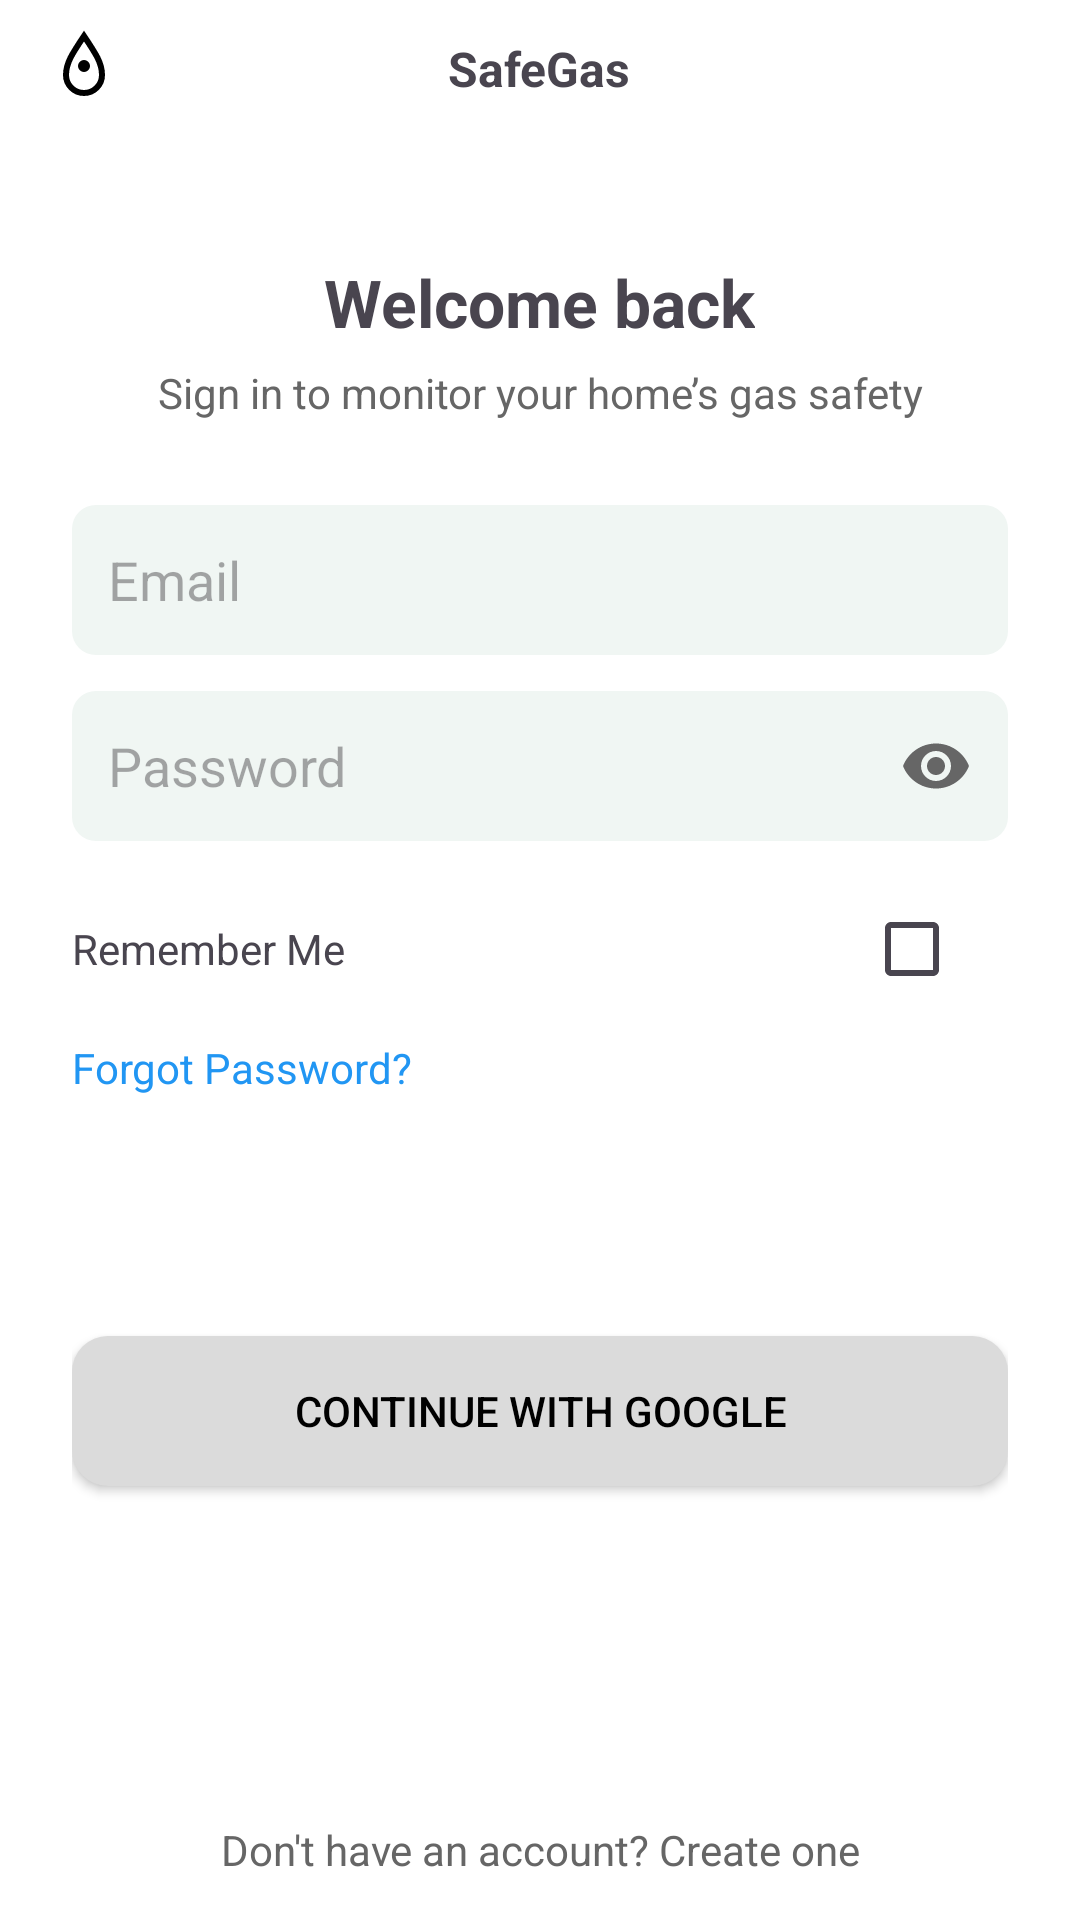

The Android layout XML behind this screen, and the referenced resources:
<!-- AndroidManifest.xml: application theme Theme.SafeGas1 -->
<!-- res/layout/activity_login.xml -->
<?xml version="1.0" encoding="utf-8"?>
<LinearLayout xmlns:android="http://schemas.android.com/apk/res/android"
    android:id="@+id/main"
    android:layout_width="match_parent"
    android:layout_height="match_parent"
    android:orientation="vertical"
    android:background="@android:color/white">

    
    <FrameLayout
        android:layout_width="match_parent"
        android:layout_height="72dp"
        android:paddingStart="16dp"
        android:paddingEnd="16dp"
        android:paddingTop="10dp"
        android:paddingBottom="6dp">

        
        <ImageView
            android:id="@+id/logo"
            android:layout_width="24dp"
            android:layout_height="24dp"
            android:layout_gravity="start|top"
            android:src="@drawable/ic_gas"
            android:contentDescription="logo" />

        
        <TextView
            android:id="@+id/titleSafeGas"
            android:layout_width="wrap_content"
            android:layout_height="wrap_content"
            android:layout_gravity="center_horizontal|top"
            android:text="SafeGas"
            android:textSize="16sp"
            android:textStyle="bold"
            android:paddingTop="2dp"/>
    </FrameLayout>

    
    <ScrollView
        android:layout_width="match_parent"
        android:layout_height="0dp"
        android:layout_weight="1"
        android:fillViewport="true">

        <LinearLayout
            android:layout_width="match_parent"
            android:layout_height="wrap_content"
            android:orientation="vertical"
            android:paddingStart="24dp"
            android:paddingEnd="24dp"
            android:gravity="center_horizontal">

            
            <TextView
                android:id="@+id/welcome"
                android:layout_width="wrap_content"
                android:layout_height="wrap_content"
                android:text="Welcome back"
                android:textSize="22sp"
                android:textStyle="bold"
                android:layout_marginTop="14dp"/>

            <TextView
                android:id="@+id/sub"
                android:layout_width="wrap_content"
                android:layout_height="wrap_content"
                android:text="Sign in to monitor your home’s gas safety"
                android:textSize="14sp"
                android:textColor="#666666"
                android:layout_marginTop="6dp"
                android:gravity="center"/>

            
            <EditText
                android:id="@+id/email"
                android:layout_width="match_parent"
                android:layout_height="50dp"
                android:layout_marginTop="28dp"
                android:hint="Email"
                android:padding="12dp"
                android:background="@drawable/bg_input"
                android:inputType="textEmailAddress"
                android:gravity="center_vertical"/>

            
            <EditText
                android:id="@+id/password"
                android:layout_width="match_parent"
                android:layout_height="50dp"
                android:layout_marginTop="12dp"
                android:hint="Password"
                android:padding="12dp"
                android:background="@drawable/bg_input"
                android:inputType="textPassword"
                android:drawableEnd="@drawable/ic_visibility"
                android:drawablePadding="8dp"
                android:gravity="center_vertical" />

            
            <LinearLayout
                android:layout_width="match_parent"
                android:layout_height="wrap_content"
                android:orientation="horizontal"
                android:layout_marginTop="12dp"
                android:gravity="center_vertical">

                <TextView
                    android:id="@+id/tvRemember"
                    android:layout_width="0dp"
                    android:layout_height="wrap_content"
                    android:layout_weight="1"
                    android:text="Remember Me"
                    android:textSize="14sp"/>

                <CheckBox
                    android:id="@+id/checkRemember"
                    android:layout_width="wrap_content"
                    android:layout_height="wrap_content"/>
            </LinearLayout>

            
            <TextView
                android:id="@+id/tvForgot"
                android:layout_width="match_parent"
                android:layout_height="wrap_content"
                android:text="Forgot Password?"
                android:textColor="#2196F3"
                android:textSize="14sp"
                android:layout_marginTop="6dp"/>

            
            <Button
                android:id="@+id/btnSignIn"
                android:layout_width="match_parent"
                android:layout_height="50dp"
                android:layout_marginTop="18dp"
                android:text="Sign In"
                android:textStyle="bold"
                android:background="@drawable/bg_button_green"
                android:textColor="@android:color/white"/>

            <Button
                android:id="@+id/btnGoogle"
                android:layout_width="match_parent"
                android:layout_height="50dp"
                android:layout_marginTop="12dp"
                android:text="Continue with Google"
                android:background="@drawable/bg_button_gray"
                android:textColor="#000000"/>

            
            <View
                android:layout_width="match_parent"
                android:layout_height="40dp"/>

        </LinearLayout>
    </ScrollView>

    
    <TextView
        android:id="@+id/bottomCreate"
        android:layout_width="match_parent"
        android:layout_height="wrap_content"
        android:text="Don't have an account? Create one"
        android:padding="14dp"
        android:gravity="center"
        android:textSize="14sp"
        android:textColor="#666666"/>
</LinearLayout>
<!-- resources referenced by this layout -->
<resources>
  <!-- drawable bg_button_gray (drawable) -->
  <?xml version="1.0" encoding="utf-8"?>
  <shape xmlns:android="http://schemas.android.com/apk/res/android" android:shape="rectangle">
      <solid android:color="#DBDBDB"/>
      <corners android:radius="12dp"/>
  </shape>
  <!-- drawable bg_input (drawable) -->
  <?xml version="1.0" encoding="utf-8"?>
  <shape xmlns:android="http://schemas.android.com/apk/res/android"
      android:shape="rectangle">
      <solid android:color="#f0f6f3"/> 
      <corners android:radius="8dp"/>
      <size android:height="50dp"/>
  </shape>
  <!-- drawable ic_gas (drawable) -->
  <vector xmlns:android="http://schemas.android.com/apk/res/android"
      android:width="24dp"
      android:height="24dp"
      android:viewportWidth="24"
      android:viewportHeight="24">
  
      
      <path
          android:fillColor="@android:color/transparent"
          android:strokeColor="#000000"
          android:strokeWidth="2"
          android:pathData="M12,2
                            C8,8 6,11 6,15
                            A6,6 0 0,0 18,15
                            C18,11 16,8 12,2 Z"/>
  
      
      <path
          android:fillColor="#000000"
          android:pathData="M12,12
                            m-2,0
                            a2,2 0 1,0 4,0
                            a2,2 0 1,0 -4,0"/>
  </vector>
  <!-- drawable ic_visibility (drawable) -->
  <?xml version="1.0" encoding="utf-8"?>
  <vector xmlns:android="http://schemas.android.com/apk/res/android"
      android:width="24dp"
      android:height="24dp"
      android:viewportWidth="24"
      android:viewportHeight="24">
  
      
      <path
          android:fillColor="#666666"
          android:pathData="M12,4.5C7,4.5 2.73,7.61 1,12c1.73,4.39 6,7.5 11,7.5s9.27,-3.11 11,-7.5c-1.73,-4.39 -6,-7.5 -11,-7.5zM12,17c-2.76,0 -5,-2.24 -5,-5s2.24,-5 5,-5 5,2.24 5,5 -2.24,5 -5,5z"/>
  
      
      <path
          android:fillColor="#666666"
          android:pathData="M12,9c-1.66,0 -3,1.34 -3,3s1.34,3 3,3 3,-1.34 3,-3 -1.34,-3 -3,-3z"/>
  </vector>
  <style name="Theme.SafeGas1" parent="Base.Theme.SafeGas1" />
  <style name="Base.Theme.SafeGas1" parent="Theme.Material3.DayNight.NoActionBar">
          
          
      </style>
</resources>
